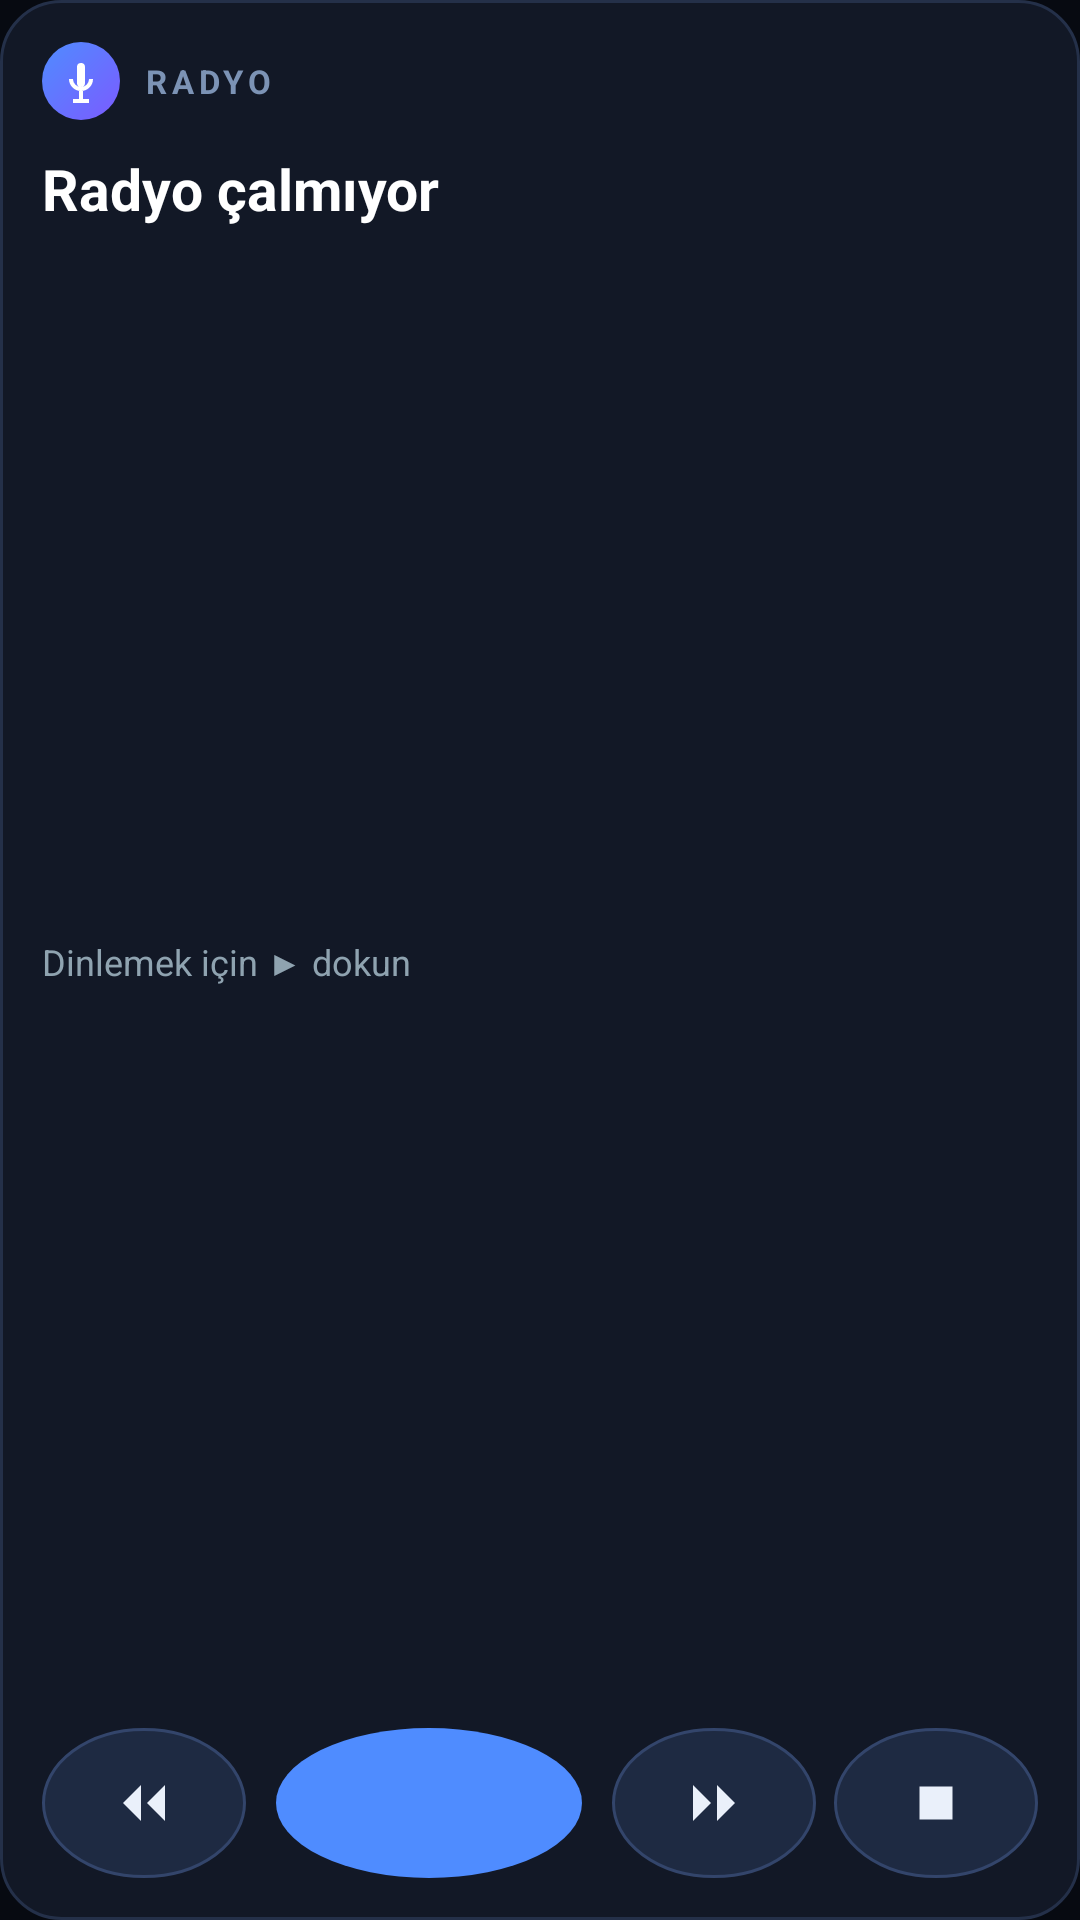

Here is an Android app screen rendered from its layout file. Give the layout XML and the strings, colors and styles it references.
<!-- AndroidManifest.xml: application theme Theme.TVPlayer -->
<!-- res/layout/widget_radio_large.xml -->
<?xml version="1.0" encoding="utf-8"?>
<LinearLayout xmlns:android="http://schemas.android.com/apk/res/android"
    android:id="@+id/widget_root"
    android:layout_width="match_parent"
    android:layout_height="match_parent"
    android:orientation="vertical"
    android:padding="14dp"
    android:background="@drawable/widget_card_bg">

    <LinearLayout
        android:layout_width="match_parent"
        android:layout_height="wrap_content"
        android:orientation="horizontal"
        android:gravity="center_vertical">

        <ImageView
            android:id="@+id/widget_brand"
            android:layout_width="26dp"
            android:layout_height="26dp"
            android:layout_marginEnd="8dp"
            android:background="@drawable/widget_brand_mark"
            android:padding="5dp"
            android:scaleType="fitCenter"
            android:src="@drawable/ic_brand_mic"
            android:contentDescription="@string/app_name" />

        <TextView
            android:layout_width="wrap_content"
            android:layout_height="wrap_content"
            android:text="@string/widget_section"
            android:textColor="#7C93B5"
            android:textSize="11sp"
            android:textStyle="bold"
            android:letterSpacing="0.14" />

        <View
            android:layout_width="0dp"
            android:layout_height="1dp"
            android:layout_weight="1" />

        <TextView
            android:id="@+id/widget_live"
            android:layout_width="wrap_content"
            android:layout_height="wrap_content"
            android:background="@drawable/widget_badge_live"
            android:paddingStart="9dp"
            android:paddingEnd="9dp"
            android:paddingTop="3dp"
            android:paddingBottom="3dp"
            android:text="@string/widget_live"
            android:textColor="#FFFFFF"
            android:textSize="10sp"
            android:textStyle="bold"
            android:letterSpacing="0.08"
            android:visibility="gone" />
    </LinearLayout>

    <TextView
        android:id="@+id/widget_title"
        android:layout_width="match_parent"
        android:layout_height="wrap_content"
        android:layout_marginTop="10dp"
        android:maxLines="2"
        android:ellipsize="end"
        android:textColor="#FFFFFF"
        android:textSize="19sp"
        android:textStyle="bold"
        android:text="@string/widget_idle" />

    <TextView
        android:id="@+id/widget_sub"
        android:layout_width="match_parent"
        android:layout_height="0dp"
        android:layout_weight="1"
        android:gravity="center_vertical"
        android:maxLines="2"
        android:ellipsize="end"
        android:textColor="#8FA3B0"
        android:textSize="12sp"
        android:text="@string/widget_hint" />

    <LinearLayout
        android:layout_width="match_parent"
        android:layout_height="wrap_content"
        android:orientation="horizontal"
        android:gravity="center"
        android:layout_marginTop="10dp">

        <ImageButton
            android:id="@+id/widget_prev"
            android:layout_width="0dp"
            android:layout_weight="1"
            android:layout_height="50dp"
            android:layout_marginEnd="6dp"
            android:background="@drawable/widget_btn_side"
            android:padding="13dp"
            android:scaleType="fitCenter"
            android:tint="#EAF0FA"
            android:contentDescription="@string/widget_prev"
            android:src="@drawable/ic_prev" />

        <ImageButton
            android:id="@+id/widget_play"
            android:layout_width="0dp"
            android:layout_weight="1.5"
            android:layout_height="50dp"
            android:layout_marginStart="4dp"
            android:layout_marginEnd="4dp"
            android:background="@drawable/widget_btn_play"
            android:padding="13dp"
            android:scaleType="fitCenter"
            android:contentDescription="@string/widget_play"
            android:src="@drawable/ic_widget_play" />

        <ImageButton
            android:id="@+id/widget_next"
            android:layout_width="0dp"
            android:layout_weight="1"
            android:layout_height="50dp"
            android:layout_marginStart="6dp"
            android:layout_marginEnd="6dp"
            android:background="@drawable/widget_btn_side"
            android:padding="13dp"
            android:scaleType="fitCenter"
            android:tint="#EAF0FA"
            android:contentDescription="@string/widget_next"
            android:src="@drawable/ic_next" />

        <ImageButton
            android:id="@+id/widget_stop"
            android:layout_width="0dp"
            android:layout_weight="1"
            android:layout_height="50dp"
            android:background="@drawable/widget_btn_side"
            android:padding="14dp"
            android:scaleType="fitCenter"
            android:tint="#EAF0FA"
            android:contentDescription="@string/widget_stop"
            android:src="@drawable/ic_stop" />
    </LinearLayout>
</LinearLayout>
<!-- resources referenced by this layout -->
<resources>
  <!-- drawable ic_brand_mic (drawable) -->
  <vector xmlns:android="http://schemas.android.com/apk/res/android"
      android:width="26dp" android:height="26dp"
      android:viewportWidth="24" android:viewportHeight="24">
      <path android:fillColor="#FFFFFF"
          android:pathData="M10,5a2,2 0 0 1 4,0v8a2,2 0 0 1 -4,0zM6,11a6,6 0 0 0 12,0h-2a4,4 0 0 1 -8,0zM11,17h2v4h-2zM8,21h8v2h-8z" />
  </vector>
  <!-- drawable ic_next (drawable) -->
  <vector xmlns:android="http://schemas.android.com/apk/res/android"
      android:width="24dp" android:height="24dp"
      android:viewportWidth="24" android:viewportHeight="24">
      
      <path android:fillColor="#FFFFFFFF"
          android:pathData="M5,6l6,6l-6,6z" />
      <path android:fillColor="#FFFFFFFF"
          android:pathData="M13,6l6,6l-6,6z" />
  </vector>
  <!-- drawable ic_prev (drawable) -->
  <vector xmlns:android="http://schemas.android.com/apk/res/android"
      android:width="24dp" android:height="24dp"
      android:viewportWidth="24" android:viewportHeight="24">
      
      <path android:fillColor="#FFFFFFFF"
          android:pathData="M19,6l-6,6l6,6z" />
      <path android:fillColor="#FFFFFFFF"
          android:pathData="M11,6l-6,6l6,6z" />
  </vector>
  <!-- drawable ic_stop (drawable) -->
  <vector xmlns:android="http://schemas.android.com/apk/res/android"
      android:width="24dp" android:height="24dp"
      android:viewportWidth="24" android:viewportHeight="24">
      <path android:fillColor="#FF000000"
          android:pathData="M6,6h12v12H6z" />
  </vector>
  <!-- drawable widget_badge_live (drawable) -->
  <?xml version="1.0" encoding="utf-8"?>
  <shape xmlns:android="http://schemas.android.com/apk/res/android"
      android:shape="rectangle">
      <corners android:radius="20dp" />
      <solid android:color="#FF5D6C" />
  </shape>
  <!-- drawable widget_brand_mark (drawable) -->
  <?xml version="1.0" encoding="utf-8"?>
  <shape xmlns:android="http://schemas.android.com/apk/res/android"
      android:shape="oval">
      <gradient
          android:startColor="#4F8CFF"
          android:endColor="#7B5BFF"
          android:angle="315" />
  </shape>
  <!-- drawable widget_btn_play (drawable) -->
  <?xml version="1.0" encoding="utf-8"?>
  <shape xmlns:android="http://schemas.android.com/apk/res/android"
      android:shape="oval">
      <solid android:color="#4F8CFF" />
  </shape>
  <!-- drawable widget_btn_side (drawable) -->
  <?xml version="1.0" encoding="utf-8"?>
  <shape xmlns:android="http://schemas.android.com/apk/res/android"
      android:shape="oval">
      <solid android:color="#1E2A42" />
      <stroke android:width="1dp" android:color="#33456B" />
  </shape>
  <!-- drawable widget_card_bg (drawable) -->
  <?xml version="1.0" encoding="utf-8"?>
  <shape xmlns:android="http://schemas.android.com/apk/res/android"
      android:shape="rectangle">
      <corners android:radius="20dp" />
      <solid android:color="#121826" />
      <stroke android:width="1dp" android:color="#243049" />
  </shape>
  <string name="app_name">TV Player</string>
  <string name="widget_hint">Dinlemek için ▶ dokun</string>
  <string name="widget_idle">Radyo çalmıyor</string>
  <string name="widget_live">CANLI</string>
  <string name="widget_next">Sonraki radyo</string>
  <string name="widget_play">Çal / Durdur</string>
  <string name="widget_prev">Önceki radyo</string>
  <string name="widget_section">RADYO</string>
  <string name="widget_stop">Radyoyu durdur</string>
  <color name="tv_bg">#070A11</color>
  <color name="tv_accent">#3B82F6</color>
  <color name="tv_accent_2">#22D3EE</color>
  <color name="tv_bg_2">#0E1420</color>
  <color name="tv_text">#F4F7FD</color>
</resources>
